Run: headless pygame with SDL's dummy video driver; simulated clock (each Clock.tick advances the game by its frame time, no real sleeping); random seed 0; keys injected as events and as key.get_pressed() state; mouse plan: one left click at the window centre at the start of phase 2, then a move to the lower-right quarter at the start of phase 3.
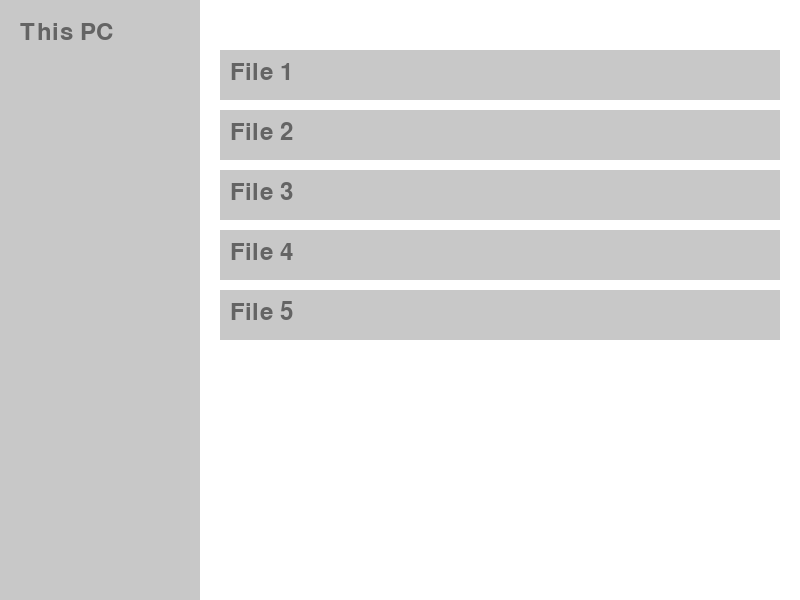
Frame 1 of 4 · flips 1–60 · no input
Frame 2 of 4 · flips 61–180 · clicked the window centre · tapped SPACE, RETURN · held RIGHT (→), D · screen unchanged from frame 1, image omitted
Frame 3 of 4 · flips 181–300 · moved the mouse to the lower-right quarter · held DOWN (↓), S · screen unchanged from frame 2, image omitted
Frame 4 of 4 · flips 301–420 · held LEFT (←), A, UP (↑), W · screen unchanged from frame 3, image omitted

The pygame program that drew these frames:

import pygame
import sys

# Define colors
WHITE = (255, 255, 255)
LIGHT_GREY = (200, 200, 200)
DARK_GREY = (100, 100, 100)
BLUE = (0, 120, 215)

# Define window size
WINDOW_WIDTH = 800
WINDOW_HEIGHT = 600

class FileExplorer:
    def __init__(self):
        pygame.init()
        self.screen = pygame.display.set_mode((WINDOW_WIDTH, WINDOW_HEIGHT))
        pygame.display.set_caption('File Explorer')

        # Create a surface for the sidebar
        self.sidebar_surface = pygame.Surface((200, WINDOW_HEIGHT))
        self.sidebar_surface.fill(LIGHT_GREY)
        self.sidebar_rect = self.sidebar_surface.get_rect(topleft=(0, 0))

        # Create a surface for the file display area
        self.file_display_surface = pygame.Surface((WINDOW_WIDTH - 200, WINDOW_HEIGHT))
        self.file_display_surface.fill(WHITE)
        self.file_display_rect = self.file_display_surface.get_rect(topleft=(200, 0))

    def draw(self):
        # Draw the sidebar
        self.screen.blit(self.sidebar_surface, self.sidebar_rect.topleft)

        # Draw the file display area
        self.screen.blit(self.file_display_surface, self.file_display_rect.topleft)

        # Example of drawing text in the sidebar
        font = pygame.font.Font(None, 36)
        text_surface = font.render('This PC', True, DARK_GREY)
        self.screen.blit(text_surface, (20, 20))

        # Example of drawing files in the file display area
        for i in range(5):
            pygame.draw.rect(self.screen, LIGHT_GREY, (220, 50 + i * 60, 560, 50))
            file_text = font.render(f'File {i+1}', True, DARK_GREY)
            self.screen.blit(file_text, (230, 60 + i * 60))

    def handle_events(self):
        for event in pygame.event.get():
            if event.type == pygame.QUIT:
                pygame.quit()
                sys.exit()
            elif event.type == pygame.MOUSEBUTTONDOWN:
                if event.button == 1:  # Left mouse button
                    self.handle_click(event.pos)

    def handle_click(self, pos):
        if self.sidebar_rect.collidepoint(pos):
            print('Clicked in sidebar')
        elif self.file_display_rect.collidepoint(pos):
            print('Clicked in file display area')

    def run(self):
        while True:
            self.handle_events()
            self.draw()
            pygame.display.update()

if __name__ == '__main__':
    explorer = FileExplorer()
    explorer.run()
